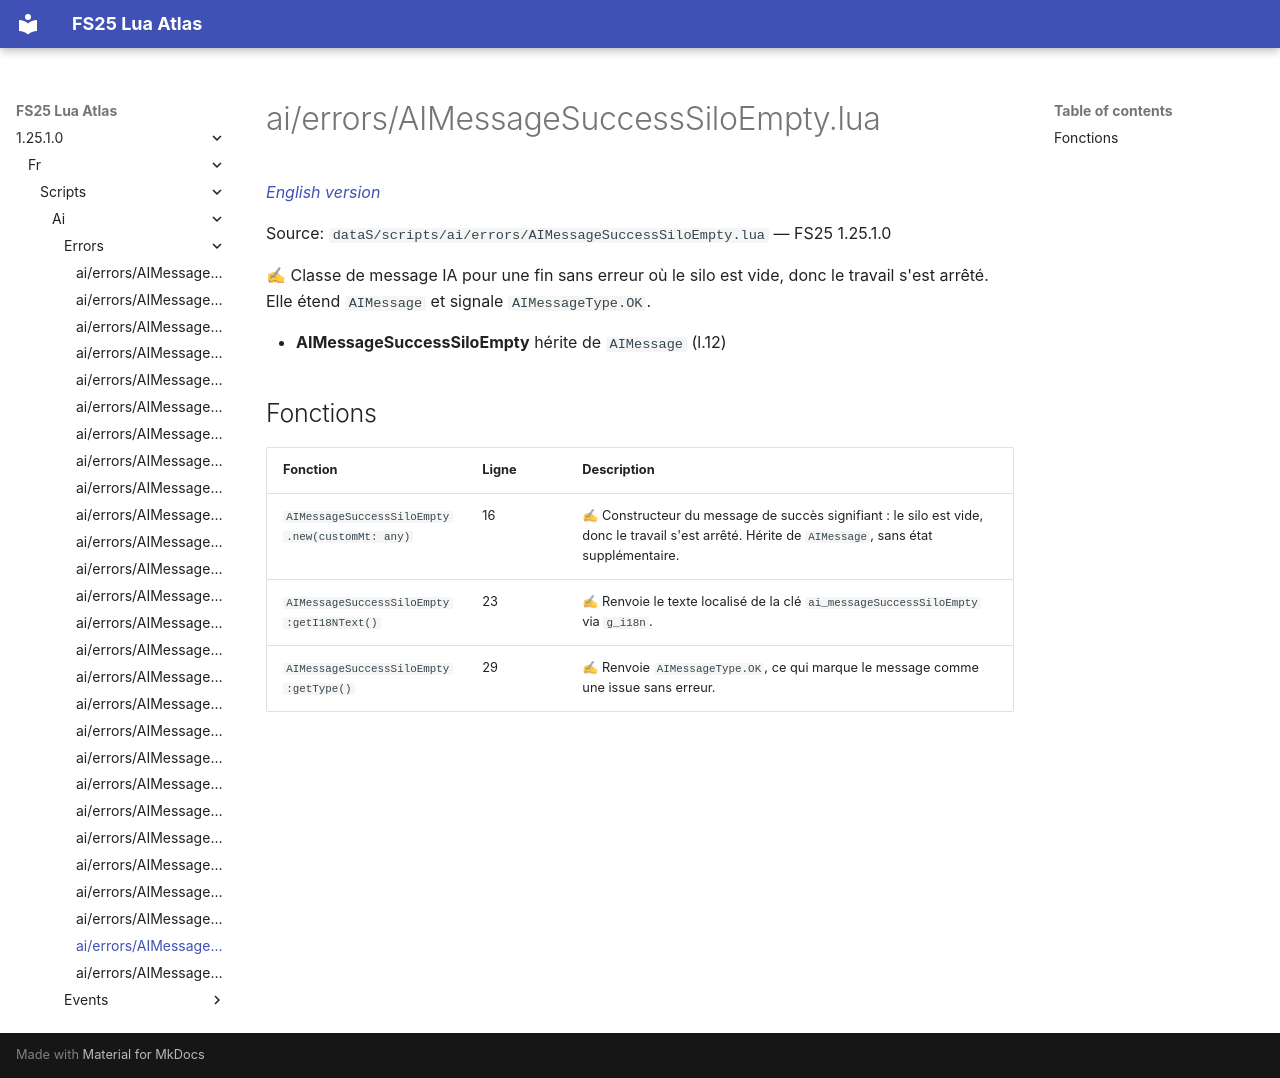

repository: Tim0219800/fs25-lua-atlas · page: 1.25.1.0/fr/scripts/ai/errors/AIMessageSuccessSiloEmpty.html · generator: mkdocs

# ai/errors/AIMessageSuccessSiloEmpty.lua

*[English version](../../../../scripts/ai/errors/AIMessageSuccessSiloEmpty.md)*

Source: `dataS/scripts/ai/errors/AIMessageSuccessSiloEmpty.lua` — FS25 1.25.1.0

✍ Classe de message IA pour une fin sans erreur où le silo est vide, donc le travail s'est arrêté. Elle étend `AIMessage` et signale `AIMessageType.OK`.

- **AIMessageSuccessSiloEmpty** hérite de `AIMessage` (l.12)

## Fonctions

| Fonction | Ligne | Description |
|---|---|---|
| `AIMessageSuccessSiloEmpty.new(customMt: any)` | 16 | ✍ Constructeur du message de succès signifiant : le silo est vide, donc le travail s'est arrêté. Hérite de `AIMessage`, sans état supplémentaire. |
| `AIMessageSuccessSiloEmpty:getI18NText()` | 23 | ✍ Renvoie le texte localisé de la clé `ai_messageSuccessSiloEmpty` via `g_i18n`. |
| `AIMessageSuccessSiloEmpty:getType()` | 29 | ✍ Renvoie `AIMessageType.OK`, ce qui marque le message comme une issue sans erreur. |
